Run: headless pygame with SDL's dummy video driver; simulated clock (each Clock.tick advances the game by its frame time, no real sleeping); random seed 0; keys injected as events and as key.get_pressed() state; mouse plan: one left click at the window centre at the start of phase 2, then a move to the lower-right quarter at the start of phase 3.
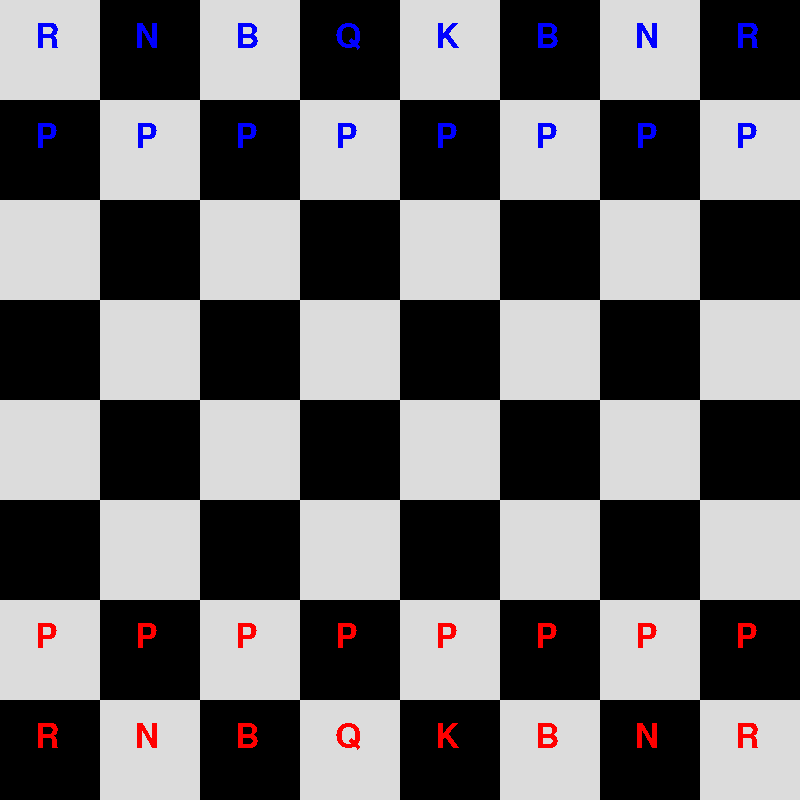
Frame 1 of 4 · flips 1–60 · no input
Frame 2 of 4 · flips 61–180 · clicked the window centre · tapped SPACE, RETURN · held RIGHT (→), D · screen unchanged from frame 1, image omitted
Frame 3 of 4 · flips 181–300 · moved the mouse to the lower-right quarter · held DOWN (↓), S · screen unchanged from frame 2, image omitted
Frame 4 of 4 · flips 301–420 · held LEFT (←), A, UP (↑), W · screen unchanged from frame 3, image omitted

The pygame program that drew these frames:

import pygame

def main():
    pygame.init()

    # Constants
    ROWS = 8
    COLS = 8
    BOARD_SIZE = 800
    SQUARE_SIZE = BOARD_SIZE // ROWS
    WIDTH, HEIGHT = BOARD_SIZE, BOARD_SIZE
    selected_square = False
    selected_piece, selected_row, selected_col = None, None, None
    font = pygame.font.SysFont("Arial", 50)


    # Colors
    LIGHT_COLOR = (220, 220, 220)
    DARK_COLOR = (0, 0, 0)
    HIGHLIGHT_COLOR = (186, 202, 43)

    # Board Grid
    BOARD_GRID = [[0 for col in range(COLS)] for row in range(ROWS)]

    # Dynamic Variables
    turn = 0

    light_check = False
    dark_check = False

    light_king_row = 7
    light_king_col = 4

    dark_king_row = 0
    dark_king_col = 4


    try:
        screen = pygame.display.set_mode((WIDTH, HEIGHT))
        pygame.display.set_caption("Asher's Chess Game")
        clock = pygame.time.Clock()


        def draw_board():
            for row in range(ROWS):
                for col in range(COLS):
                    if (row + col) % 2 == 0:
                        color = LIGHT_COLOR
                    else:
                        color = DARK_COLOR

                    x = col * SQUARE_SIZE
                    y = row * SQUARE_SIZE

                    pygame.draw.rect(screen, color, (x, y, SQUARE_SIZE, SQUARE_SIZE))

        def start_piece_pos():
            for row in range(ROWS):
                for col in range(COLS):

                    # Light Pieces
                    if row == 7 and col == 0 or row == 7 and col == 7:
                        BOARD_GRID[row][col] = 5
                    elif row == 7 and col == 1 or row == 7 and col == 6:
                        BOARD_GRID[row][col] = 3
                    elif row == 7 and col == 2 or row == 7 and col == 5:
                        BOARD_GRID[row][col] = 4
                    elif row == 7 and col == 3:
                        BOARD_GRID[row][col] = 9
                    elif row == 7 and col == 4:
                        BOARD_GRID[row][col] = 10
                    elif row == 6:
                        BOARD_GRID[row][col] = 1

                    # Dark Pieces
                    if row == 0 and col == 0 or row == 0 and col == 7:
                        BOARD_GRID[row][col] = -5
                    elif row == 0 and col == 1 or row == 0 and col == 6:
                        BOARD_GRID[row][col] = -3
                    elif row == 0 and col == 2 or row == 0 and col == 5:
                        BOARD_GRID[row][col] = -4
                    elif row == 0 and col == 3:
                        BOARD_GRID[row][col] = -9
                    elif row == 0 and col == 4:
                        BOARD_GRID[row][col] = -10
                    elif row == 1:
                        BOARD_GRID[row][col] = -1

        def draw_pieces():
            for row in range(ROWS):
                for col in range(COLS):

                    # Light Pieces
                    if BOARD_GRID[row][col] == 1:
                        screen.blit(font.render("P", False, "Red"), (col * SQUARE_SIZE + 35, row * SQUARE_SIZE + 20))
                    elif BOARD_GRID[row][col] == 3:
                        screen.blit(font.render("N", False, "Red"), (col * SQUARE_SIZE + 35, row * SQUARE_SIZE + 20))
                    elif BOARD_GRID[row][col] == 4:
                        screen.blit(font.render("B", False, "Red"), (col * SQUARE_SIZE + 35, row * SQUARE_SIZE + 20))
                    elif BOARD_GRID[row][col] == 5:
                        screen.blit(font.render("R", False, "Red"), (col * SQUARE_SIZE + 35, row * SQUARE_SIZE + 20))
                    elif BOARD_GRID[row][col] == 9:
                        screen.blit(font.render("Q", False, "Red"), (col * SQUARE_SIZE + 35, row * SQUARE_SIZE + 20))
                    elif BOARD_GRID[row][col] == 10:
                        screen.blit(font.render("K", False, "Red"), (col * SQUARE_SIZE + 35, row * SQUARE_SIZE + 20))

                    # Dark Pieces
                    if BOARD_GRID[row][col] == -1:
                        screen.blit(font.render("P", False, "Blue"), (col * SQUARE_SIZE + 35, row * SQUARE_SIZE + 20))
                    elif BOARD_GRID[row][col] == -3:
                        screen.blit(font.render("N", False, "Blue"), (col * SQUARE_SIZE + 35, row * SQUARE_SIZE + 20))
                    elif BOARD_GRID[row][col] == -4:
                        screen.blit(font.render("B", False, "Blue"), (col * SQUARE_SIZE + 35, row * SQUARE_SIZE + 20))
                    elif BOARD_GRID[row][col] == -5:
                        screen.blit(font.render("R", False, "Blue"), (col * SQUARE_SIZE + 35, row * SQUARE_SIZE + 20))
                    elif BOARD_GRID[row][col] == -9:
                        screen.blit(font.render("Q", False, "Blue"), (col * SQUARE_SIZE + 35, row * SQUARE_SIZE + 20))
                    elif BOARD_GRID[row][col] == -10:
                        screen.blit(font.render("K", False, "Blue"), (col * SQUARE_SIZE + 35, row * SQUARE_SIZE + 20))

        def draw_highlighted_square():
            if selected_square:
                pygame.draw.rect(screen, HIGHLIGHT_COLOR, (selected_col * SQUARE_SIZE, selected_row * SQUARE_SIZE, SQUARE_SIZE, SQUARE_SIZE))

        def draw_game():
            draw_board()
            draw_highlighted_square()
            draw_pieces()

        def piece_selection(selected_square, selected_row, selected_col, selected_piece, row, col):
            selected_row = row
            selected_col = col
            selected_piece = BOARD_GRID[selected_row][selected_col]
            selected_square = True
            return selected_square, selected_piece, selected_row, selected_col

        def piece_move(selected_square, selected_row, selected_col, selected_piece, row, col):
            temp_row = selected_row
            temp_col = selected_col
            piece = selected_piece
            BOARD_GRID[temp_row][temp_col] = 0
            BOARD_GRID[row][col] = piece

        def clear_path_orthogonal(selected_row, selected_col, row, col):
            if selected_row < row:
                for i in range(row - selected_row):
                    if i != 0:
                        if BOARD_GRID[selected_row + i][selected_col] != 0:
                            return False
            elif selected_row > row:
                for i in range(selected_row - row):
                    if i != 0:
                        if BOARD_GRID[selected_row - i][selected_col] != 0:
                            return False
            elif selected_col < col:
                for i in range(col - selected_col):
                    if i != 0:
                        if BOARD_GRID[selected_row][selected_col + i] != 0:
                            return False
            elif selected_col > col:
                for i in range(selected_col - col):
                    if i != 0:
                        if BOARD_GRID[selected_row][selected_col - i] != 0:
                            return False

            return True

        def clear_path_diagonal(selected_row, selected_col, row, col):
            if selected_row < row and selected_col < col:
                for i in range(row - selected_row):
                    if i != 0:
                        if BOARD_GRID[selected_row + i][selected_col + i] != 0:
                            return False
            elif selected_row < row and selected_col > col:
                for i in range(row - selected_row):
                    if i != 0:
                        if BOARD_GRID[selected_row + i][selected_col - i] != 0:
                            return False
            elif selected_row > row and selected_col > col:
                for i in range(selected_row - row):
                    if i != 0:
                        if BOARD_GRID[selected_row - i][selected_col - i] != 0:
                            return False
            elif selected_row > row and selected_col < col:
                for i in range(selected_row - row):
                    if i != 0:
                        if BOARD_GRID[selected_row - i][selected_col + i] != 0:
                            return False
            return True

        def check_checker(light_king_row, light_king_col, dark_king_row, dark_king_col):

            def is_king_attacked(k_row, k_col, is_light_king):

                if is_light_king:
                    enemy_pawn = -1
                    enemy_knight = -3
                    enemy_bishop = -4
                    enemy_rook = -5
                    enemy_queen = -9
                    enemy_king = -10
                else:
                    enemy_pawn = 1
                    enemy_knight = 3
                    enemy_bishop = 4
                    enemy_rook = 5
                    enemy_queen = 9
                    enemy_king = 10

                ortho_dirs = [(-1, 0), (1, 0), (0, -1), (0, 1)]
                for dr, dc in ortho_dirs:
                    for step in range(1, 8):
                        r, c = k_row + (dr * step), k_col + (dc * step)
                        if 0 <= r < 8 and 0 <= c < 8:
                            piece = BOARD_GRID[r][c]
                            if piece == 0:
                                continue
                            elif piece == enemy_rook or piece == enemy_queen:
                                return True
                            else:
                                break
                        else:
                            break

                diag_dirs = [(-1, -1), (-1, 1), (1, -1), (1, 1)]
                for dr, dc in diag_dirs:
                    for step in range(1, 8):
                        r, c = k_row + (dr * step), k_col + (dc * step)
                        if 0 <= r < 8 and 0 <= c < 8:
                            piece = BOARD_GRID[r][c]
                            if piece == 0:
                                continue
                            elif piece == enemy_bishop or piece == enemy_queen:
                                return True
                            else:
                                break
                        else:
                            break

                knight_offsets = [
                    (-2, -1), (-2, 1), (2, -1), (2, 1),
                    (-1, -2), (1, -2), (-1, 2), (1, 2)
                ]
                for dr, dc in knight_offsets:
                    r, c = k_row + dr, k_col + dc
                    if 0 <= r < 8 and 0 <= c < 8:
                        if BOARD_GRID[r][c] == enemy_knight:
                            return True


                pawn_row_offset = -1 if is_light_king else 1
                pawn_attacks = [
                    (k_row + pawn_row_offset, k_col - 1),
                    (k_row + pawn_row_offset, k_col + 1)
                ]
                for r, c in pawn_attacks:
                    if 0 <= r < 8 and 0 <= c < 8:
                        if BOARD_GRID[r][c] == enemy_pawn:
                            return True

                king_offsets = [
                    (-1, 0), (1, 0), (0, -1), (0, 1),
                    (-1, 1), (-1, -1), (1, -1), (1, 1)
                ]

                for dr, dc in king_offsets:
                    r, c = k_row + dr, k_col + dc
                    if 0 <= r < 8 and 0 <= c < 8:
                        if BOARD_GRID[r][c] == enemy_king:
                            return True

                return False  # Safe!

            nonlocal light_check, dark_check
            light_check = is_king_attacked(light_king_row, light_king_col, is_light_king=True)
            dark_check = is_king_attacked(dark_king_row, dark_king_col, is_light_king=False)

            if light_check: print("Light King is in CHECK!")
            if dark_check: print("Dark King is in CHECK!")

        def is_move_legal(start_row, start_col, end_row, end_col, is_light_turn):
            original_start = BOARD_GRID[start_row][start_col]
            original_end = BOARD_GRID[end_row][end_col]

            nonlocal light_king_row, light_king_col, dark_king_row, dark_king_col
            old_lk_row, old_lk_col = light_king_row, light_king_col
            old_dk_row, old_dk_col = dark_king_row, dark_king_col

            BOARD_GRID[start_row][start_col] = 0
            BOARD_GRID[end_row][end_col] = original_start

            if original_start == 10:
                light_king_row, light_king_col = end_row, end_col
            elif original_start == -10:
                dark_king_row, dark_king_col = end_row, end_col

            move_causes_check = False

            check_checker(light_king_row, light_king_col, dark_king_row, dark_king_col)

            if is_light_turn == 0 and light_check:
                move_causes_check = True
            elif is_light_turn == 1 and dark_check:
                move_causes_check = True

            BOARD_GRID[start_row][start_col] = original_start
            BOARD_GRID[end_row][end_col] = original_end
            light_king_row, light_king_col = old_lk_row, old_lk_col
            dark_king_row, dark_king_col = old_dk_row, old_dk_col

            check_checker(light_king_row, light_king_col, dark_king_row, dark_king_col)

            return not move_causes_check



        # Draw the game here.
        start_piece_pos()

        running = True
        while running:


            for event in pygame.event.get():
                if event.type == pygame.QUIT:
                    running = False
                elif event.type == pygame.KEYDOWN and event.key == pygame.K_ESCAPE:
                    running = False

                if event.type == pygame.MOUSEBUTTONDOWN and event.button == 1: # Left Mouse Click
                    if selected_square == False:
                        mouse_pos = pygame.mouse.get_pos()
                        mouse_row = mouse_pos[1] // SQUARE_SIZE
                        mouse_col = mouse_pos[0] // SQUARE_SIZE
                        if turn == 0 and BOARD_GRID[mouse_row][mouse_col] > 0:
                            selected_square, selected_piece, selected_row, selected_col = piece_selection(selected_square, selected_piece, selected_row, selected_col, mouse_row, mouse_col)
                        elif turn == 1 and BOARD_GRID[mouse_row][mouse_col] < 0:
                            selected_square, selected_piece, selected_row, selected_col = piece_selection(selected_square, selected_piece, selected_row, selected_col, mouse_row, mouse_col)

                    elif selected_square == True:
                        mouse_pos = pygame.mouse.get_pos()
                        mouse_row = mouse_pos[1] // SQUARE_SIZE
                        mouse_col = mouse_pos[0] // SQUARE_SIZE

                        if selected_piece == 5: # Light Rook Movement
                            if (selected_row == mouse_row or selected_col == mouse_col) and BOARD_GRID[mouse_row][mouse_col] <= 0 and clear_path_orthogonal(selected_row, selected_col, mouse_row, mouse_col):
                                if is_move_legal(selected_row, selected_col, mouse_row, mouse_col, turn):
                                    piece_move(selected_square, selected_row, selected_col, selected_piece, mouse_row, mouse_col)
                                    selected_square = False
                                    turn = 1
                        elif selected_piece == -5: # Dark Rook Movement
                            if (selected_row == mouse_row or selected_col == mouse_col) and BOARD_GRID[mouse_row][mouse_col] >= 0 and clear_path_orthogonal(selected_row, selected_col, mouse_row, mouse_col):
                                if is_move_legal(selected_row, selected_col, mouse_row, mouse_col, turn):
                                    piece_move(selected_square, selected_row, selected_col, selected_piece, mouse_row, mouse_col)
                                    selected_square = False
                                    turn = 0

                        elif selected_piece == 1: # Light Pawn Movement
                            if ((selected_col == mouse_col and (selected_row - 1) == mouse_row) or (selected_row == 6 and (selected_col == mouse_col and (selected_row - 1 == mouse_row or selected_row - 2 == mouse_row)))) and BOARD_GRID[mouse_row][mouse_col] == 0 and clear_path_orthogonal(selected_row, selected_col, mouse_row, mouse_col):
                                if is_move_legal(selected_row, selected_col, mouse_row, mouse_col, turn):
                                    piece_move(selected_square, selected_row, selected_col, selected_piece, mouse_row, selected_col)
                                    selected_square = False
                                    turn = 1
                            elif selected_row - 1 == mouse_row and (selected_col - 1 == mouse_col or selected_col + 1 == mouse_col) and BOARD_GRID[mouse_row][mouse_col] < 0:
                                if mouse_row == 0:
                                    if is_move_legal(selected_row, selected_col, mouse_row, mouse_col, turn):
                                        piece_move(selected_square, selected_row, selected_col, 9, mouse_row, mouse_col)
                                        selected_square = False
                                        turn = 1
                                else:
                                    if is_move_legal(selected_row, selected_col, mouse_row, mouse_col, turn):
                                        piece_move(selected_square, selected_row, selected_col, selected_piece, mouse_row, mouse_col)
                                        selected_square = False
                                        turn = 1
                        elif selected_piece == -1: # Dark Pawn Movement
                            if ((selected_col == mouse_col and (selected_row + 1) == mouse_row) or (selected_row == 1 and (selected_col == mouse_col and (selected_row + 1 == mouse_row or selected_row + 2 == mouse_row)))) and BOARD_GRID[mouse_row][mouse_col] == 0 and clear_path_orthogonal(selected_row, selected_col, mouse_row, mouse_col):
                                if is_move_legal(selected_row, selected_col, mouse_row, mouse_col, turn):
                                    piece_move(selected_square, selected_row, selected_col, selected_piece, mouse_row, selected_col)
                                    selected_square = False
                                    turn = 0
                            elif selected_row + 1 == mouse_row and (selected_col - 1 == mouse_col or selected_col + 1 == mouse_col) and BOARD_GRID[mouse_row][mouse_col] > 0:
                                if mouse_row  == 7:
                                    if is_move_legal(selected_row, selected_col, mouse_row, mouse_col, turn):
                                        piece_move(selected_square, selected_row, selected_col, -9, mouse_row, mouse_col)
                                        selected_square = False
                                        turn = 0
                                else:
                                    if is_move_legal(selected_row, selected_col, mouse_row, mouse_col, turn):
                                        piece_move(selected_square, selected_row, selected_col, selected_piece, mouse_row, mouse_col)
                                        selected_square = False
                                        turn = 0

                        elif selected_piece == 3: # Light Knight Movement
                            if ((selected_col + 1 == mouse_col or selected_col - 1 == mouse_col) and (selected_row - 2 == mouse_row or selected_row + 2 == mouse_row) or
                                (selected_col + 2 == mouse_col or selected_col - 2 == mouse_col) and (selected_row - 1 == mouse_row or selected_row + 1 == mouse_row)) and BOARD_GRID[mouse_row][mouse_col] <= 0:
                                if is_move_legal(selected_row, selected_col, mouse_row, mouse_col, turn):
                                    piece_move(selected_square, selected_row, selected_col, selected_piece, mouse_row, mouse_col)
                                    selected_square = False
                                    turn = 1
                        elif selected_piece == -3: # Dark Knight Movement
                            if ((selected_col + 1 == mouse_col or selected_col - 1 == mouse_col) and (selected_row - 2 == mouse_row or selected_row + 2 == mouse_row) or
                                (selected_col + 2 == mouse_col or selected_col - 2 == mouse_col) and (selected_row - 1 == mouse_row or selected_row + 1 == mouse_row)) and BOARD_GRID[mouse_row][mouse_col] >= 0:
                                if is_move_legal(selected_row, selected_col, mouse_row, mouse_col, turn):
                                    piece_move(selected_square, selected_row, selected_col, selected_piece, mouse_row, mouse_col)
                                    selected_square = False
                                    turn = 0

                        elif selected_piece == 4: # Light Bishop
                            if ((abs(selected_col - mouse_col) == abs(selected_row - mouse_row)) and BOARD_GRID[mouse_row][mouse_col] <= 0 and clear_path_diagonal(selected_row, selected_col, mouse_row, mouse_col)):
                                if is_move_legal(selected_row, selected_col, mouse_row, mouse_col, turn):
                                    piece_move(selected_square, selected_row, selected_col, selected_piece, mouse_row, mouse_col)
                                    selected_square = False
                                    turn = 1
                        elif selected_piece == -4: # Light Bishop
                            if ((abs(selected_col - mouse_col) == abs(selected_row - mouse_row)) and BOARD_GRID[mouse_row][mouse_col] >= 0 and clear_path_diagonal(selected_row, selected_col, mouse_row, mouse_col)):
                                if is_move_legal(selected_row, selected_col, mouse_row, mouse_col, turn):
                                    piece_move(selected_square, selected_row, selected_col, selected_piece, mouse_row, mouse_col)
                                    selected_square = False
                                    turn = 0

                        elif selected_piece == 9:
                            if ((((selected_row == mouse_row or selected_col == mouse_col) and clear_path_orthogonal(selected_row, selected_col, mouse_row, mouse_col)) or (abs(selected_col - mouse_col) == abs(selected_row - mouse_row)) and clear_path_diagonal(selected_row, selected_col, mouse_row, mouse_col)) and BOARD_GRID[mouse_row][mouse_col] <= 0):
                                if is_move_legal(selected_row, selected_col, mouse_row, mouse_col, turn):
                                    piece_move(selected_square, selected_row, selected_col, selected_piece, mouse_row, mouse_col)
                                    selected_square = False
                                    turn = 1
                        elif selected_piece == -9:
                            if ((((selected_row == mouse_row or selected_col == mouse_col) and clear_path_orthogonal(selected_row, selected_col, mouse_row, mouse_col)) or (abs(selected_col - mouse_col) == abs(selected_row - mouse_row)) and clear_path_diagonal(selected_row, selected_col, mouse_row, mouse_col)) and BOARD_GRID[mouse_row][mouse_col] >= 0):
                                if is_move_legal(selected_row, selected_col, mouse_row, mouse_col, turn):
                                    piece_move(selected_square, selected_row, selected_col, selected_piece, mouse_row, mouse_col)
                                    selected_square = False
                                    turn = 0

                        elif selected_piece == 10:
                            if(((abs(selected_row - mouse_row) + abs(selected_col - mouse_col) == 1) or (abs(selected_row - mouse_row) == 1 and abs(selected_col - mouse_col) == 1)) and BOARD_GRID[mouse_row][mouse_col] <= 0):
                                if is_move_legal(selected_row, selected_col, mouse_row, mouse_col, turn):
                                    piece_move(selected_square, selected_row, selected_col, selected_piece, mouse_row, mouse_col)
                                    light_king_row = mouse_row
                                    light_king_col = mouse_col
                                    selected_square = False
                                    turn = 1
                        elif selected_piece == -10:
                            if(((abs(selected_row - mouse_row) + abs(selected_col - mouse_col) == 1) or (abs(selected_row - mouse_row) == 1 and abs(selected_col - mouse_col) == 1)) and BOARD_GRID[mouse_row][mouse_col] >= 0):
                                if is_move_legal(selected_row, selected_col, mouse_row, mouse_col, turn):
                                    piece_move(selected_square, selected_row, selected_col, selected_piece, mouse_row, mouse_col)
                                    dark_king_row = mouse_row
                                    dark_king_col = mouse_col
                                    selected_square = False
                                    turn = 0
                        check_checker(light_king_row, light_king_col, dark_king_row, dark_king_col)


                elif event.type == pygame.MOUSEBUTTONUP and event.button == 3: # Right Mouse Click
                    if selected_square == True:
                        selected_square = False

            if not running:
                break


            draw_game()
            clock.tick(60)
            pygame.display.update()

    finally:
        pygame.quit()


if __name__ == "__main__":
    main()
